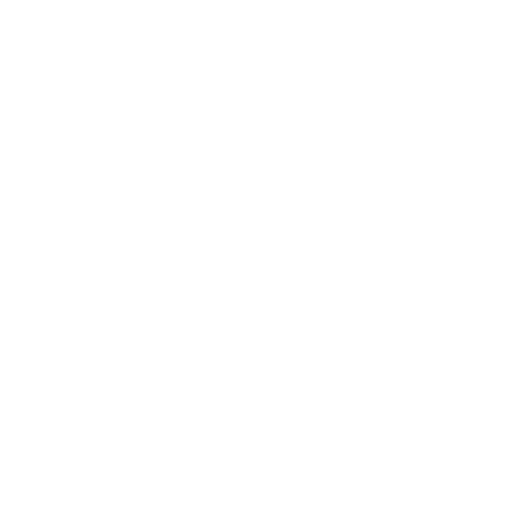
t = 0.00 s
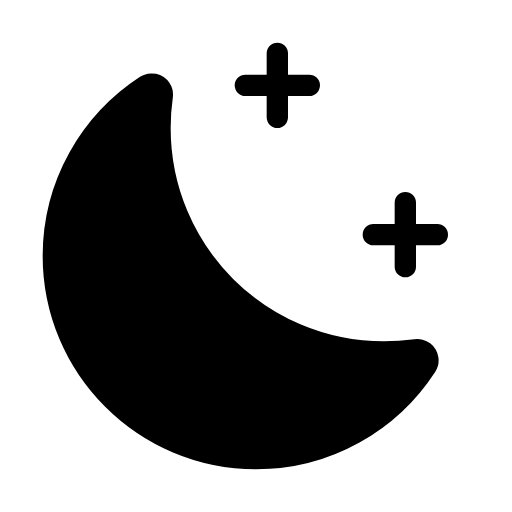
t = 1.50 s
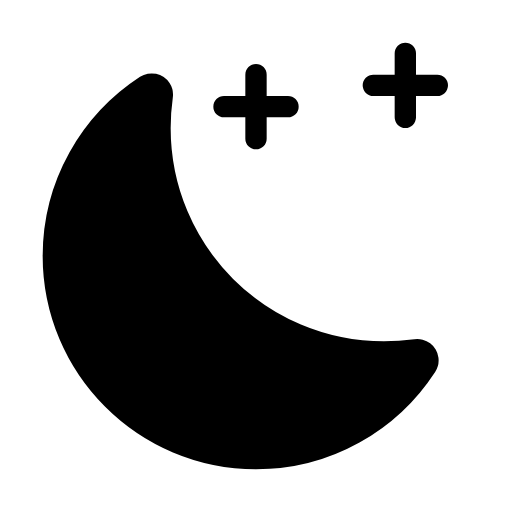
t = 3.10 s
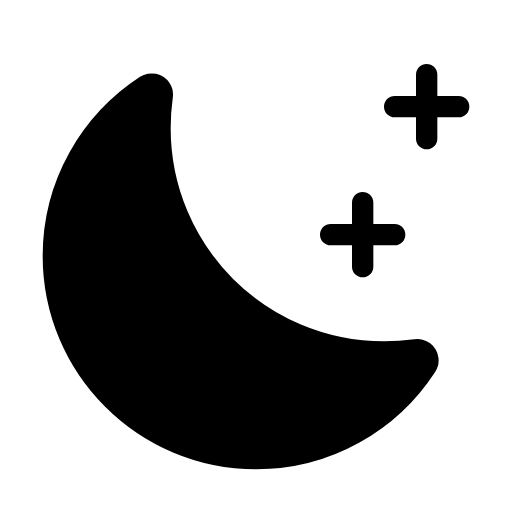
t = 4.50 s
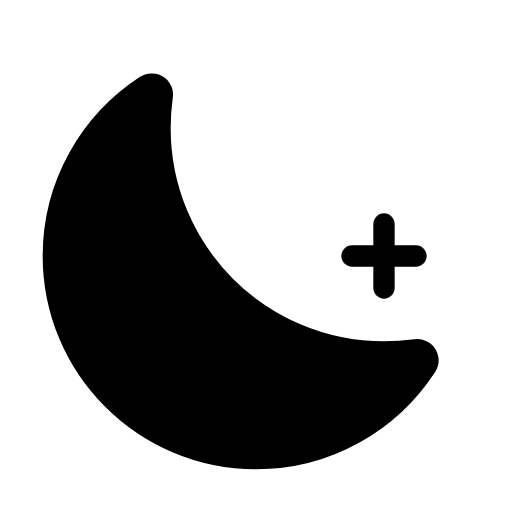
t = 6.50 s
t = 7.80 s: frame unchanged from t = 1.50 s, image omitted

The animated SVG that drew these frames (rendered in a browser with its animation timeline set to each time). Animation: 18 SMIL elements (animate=9,animateMotion=1,set=8); one cycle of 7.80 s.

<svg xmlns="http://www.w3.org/2000/svg" width="24" height="24" viewBox="0 0 24 24"><g fill="none" stroke="currentColor" stroke-dasharray="4" stroke-dashoffset="4" stroke-linecap="round" stroke-linejoin="round"><path d="M13 4h1.5M13 4h-1.5M13 4v1.5M13 4v-1.5"><animate id="SVGjUNXVaqx" fill="freeze" attributeName="stroke-dashoffset" begin="0.7s;SVGjUNXVaqx.begin+6s" dur="0.4s" values="4;0"/><animate fill="freeze" attributeName="stroke-dashoffset" begin="SVGjUNXVaqx.begin+2s;SVGjUNXVaqx.begin+4s" dur="0.4s" values="4;0"/><animate fill="freeze" attributeName="stroke-dashoffset" begin="SVGjUNXVaqx.begin+1.2s;SVGjUNXVaqx.begin+3.2s;SVGjUNXVaqx.begin+5.2s" dur="0.4s" values="0;4"/><set fill="freeze" attributeName="d" begin="SVGjUNXVaqx.begin+1.8s" to="M12 5h1.5M12 5h-1.5M12 5v1.5M12 5v-1.5"/><set fill="freeze" attributeName="d" begin="SVGjUNXVaqx.begin+3.8s" to="M12 4h1.5M12 4h-1.5M12 4v1.5M12 4v-1.5"/><set fill="freeze" attributeName="d" begin="SVGjUNXVaqx.begin+5.8s" to="M13 4h1.5M13 4h-1.5M13 4v1.5M13 4v-1.5"/></path><path d="M19 11h1.5M19 11h-1.5M19 11v1.5M19 11v-1.5"><animate id="SVGO88gQckN" fill="freeze" attributeName="stroke-dashoffset" begin="1.1s;SVGO88gQckN.begin+6s" dur="0.4s" values="4;0"/><animate fill="freeze" attributeName="stroke-dashoffset" begin="SVGO88gQckN.begin+2s;SVGO88gQckN.begin+4s" dur="0.4s" values="4;0"/><animate fill="freeze" attributeName="stroke-dashoffset" begin="SVGO88gQckN.begin+1.2s;SVGO88gQckN.begin+3.2s;SVGO88gQckN.begin+5.2s" dur="0.4s" values="0;4"/><set fill="freeze" attributeName="d" begin="SVGO88gQckN.begin+1.8s" to="M17 11h1.5M17 11h-1.5M17 11v1.5M17 11v-1.5"/><set fill="freeze" attributeName="d" begin="SVGO88gQckN.begin+3.8s" to="M18 12h1.5M18 12h-1.5M18 12v1.5M18 12v-1.5"/><set fill="freeze" attributeName="d" begin="SVGO88gQckN.begin+5.8s" to="M19 11h1.5M19 11h-1.5M19 11v1.5M19 11v-1.5"/></path><path d="M19 4h1.5M19 4h-1.5M19 4v1.5M19 4v-1.5"><animate id="SVGPXuakc7A" fill="freeze" attributeName="stroke-dashoffset" begin="2s;SVGPXuakc7A.begin+6s" dur="0.4s" values="4;0"/><animate fill="freeze" attributeName="stroke-dashoffset" begin="SVGPXuakc7A.begin+2s" dur="0.4s" values="4;0"/><animate fill="freeze" attributeName="stroke-dashoffset" begin="SVGPXuakc7A.begin+1.2s;SVGPXuakc7A.begin+3.2s" dur="0.4s" values="0;4"/><set fill="freeze" attributeName="d" begin="SVGPXuakc7A.begin+1.8s" to="M20 5h1.5M20 5h-1.5M20 5v1.5M20 5v-1.5"/><set fill="freeze" attributeName="d" begin="SVGPXuakc7A.begin+5.8s" to="M19 4h1.5M19 4h-1.5M19 4v1.5M19 4v-1.5"/></path></g><path fill="currentColor" stroke="currentColor" stroke-linecap="round" stroke-linejoin="round" stroke-width="2" d="M7 6 C7 12.08 11.92 17 18 17 C18.53 17 19.05 16.96 19.56 16.89 C17.95 19.36 15.17 21 12 21 C7.03 21 3 16.97 3 12 C3 8.83 4.64 6.05 7.11 4.44 C7.04 4.95 7 5.47 7 6 Z" transform="translate(0 22)"><animateMotion fill="freeze" calcMode="linear" dur="0.6s" path="M0 0v-22"/></path></svg>
